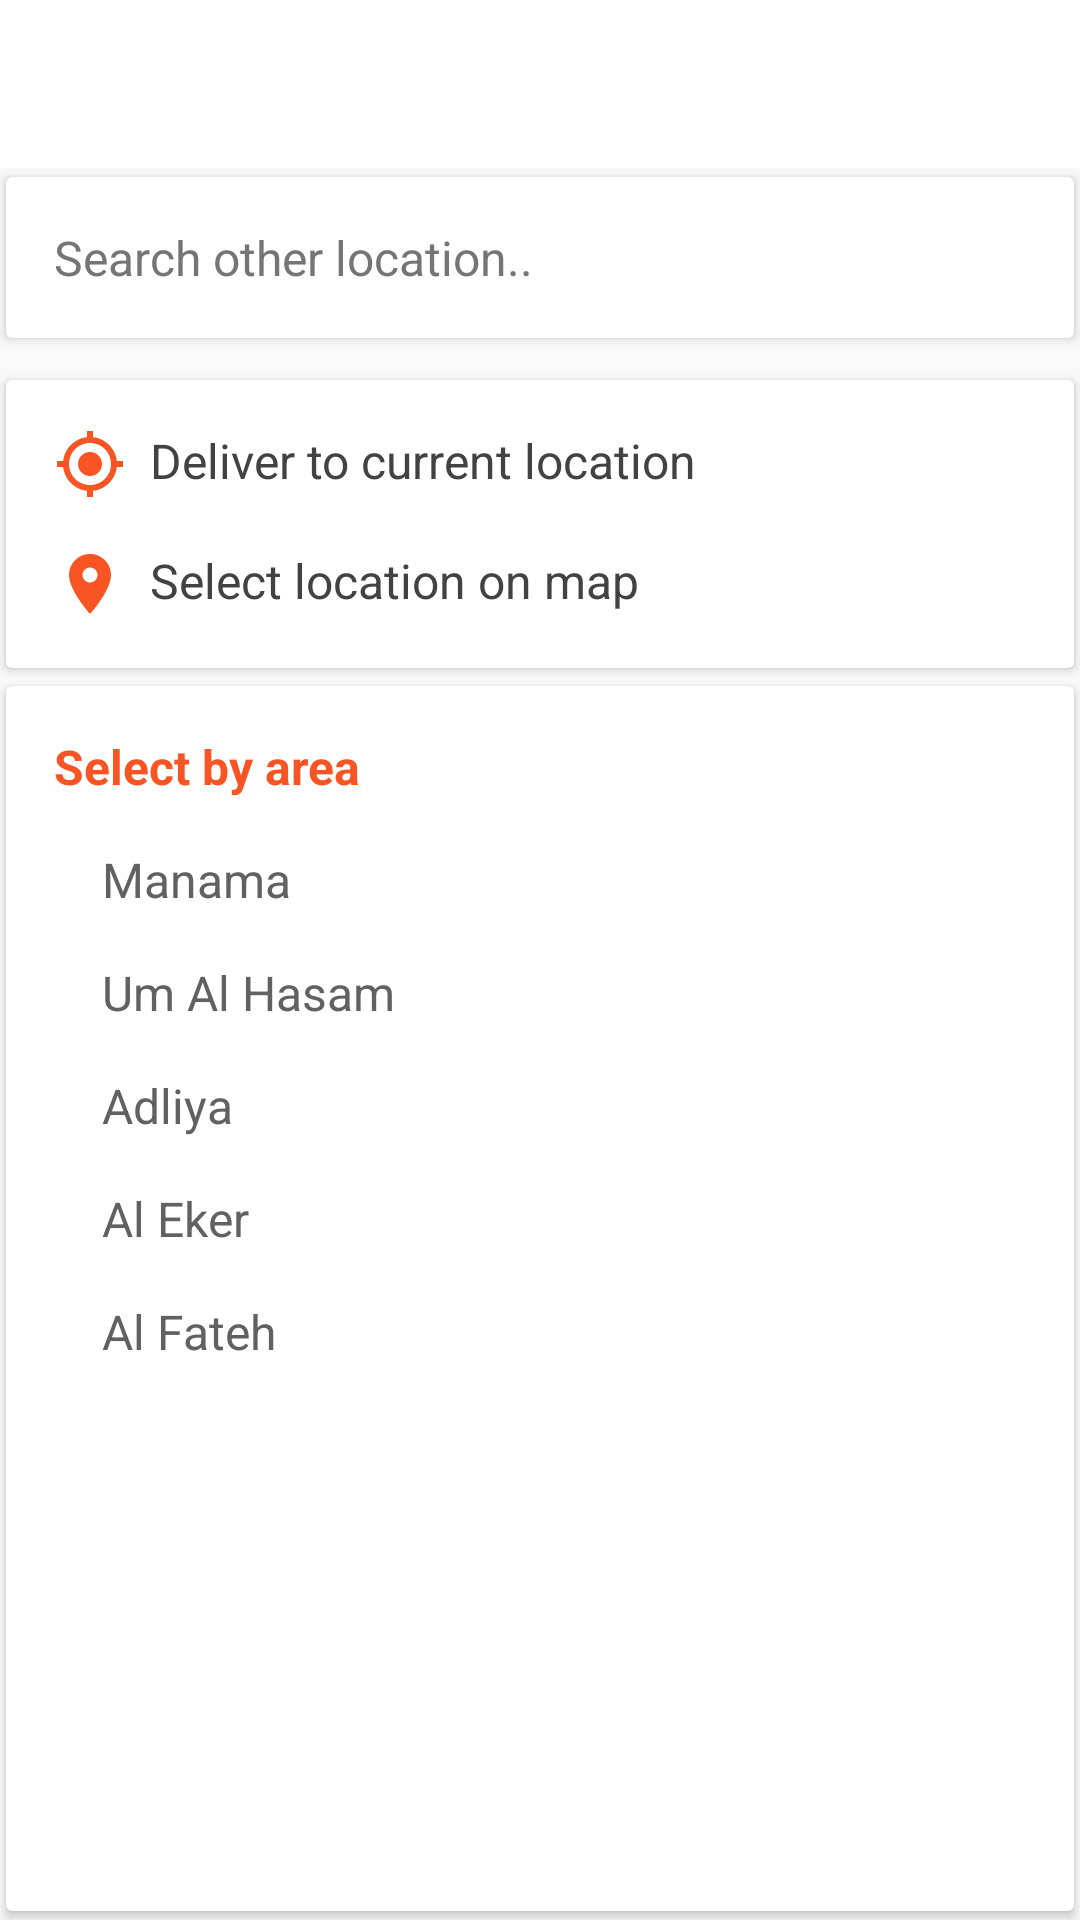

Android layout source for this screen:
<!-- AndroidManifest.xml: application theme AppTheme -->
<!-- res/layout/fragment_location.xml -->
<LinearLayout xmlns:android="http://schemas.android.com/apk/res/android"
    xmlns:app="http://schemas.android.com/apk/res-auto"
    xmlns:tools="http://schemas.android.com/tools"
    android:layout_width="match_parent"
    android:layout_height="match_parent"
    android:background="@color/colorBackground"
    android:clickable="true"
    android:orientation="vertical"
    tools:context="com.verbosetech.cookfu.location.LocationFragment">

    <LinearLayout
        android:layout_width="match_parent"
        android:layout_height="?attr/actionBarSize"
        android:background="@color/colorPrimary"
        android:gravity="center_vertical"
        android:orientation="horizontal">

        <ImageView
            android:id="@+id/close"
            android:layout_width="wrap_content"
            android:layout_height="wrap_content"
            android:padding="@dimen/dp16"
            android:src="@drawable/ic_close_white_24dp" />

        <TextView
            style="@style/TextAppearance.AppCompat.Widget.ActionBar.Title"
            android:layout_width="match_parent"
            android:layout_height="match_parent"
            android:gravity="center_vertical"
            android:text="Select your area"
            android:textColor="@android:color/white" />
    </LinearLayout>

    <android.support.v7.widget.CardView
        style="@style/CardViewStyle"
        android:layout_width="match_parent"
        android:layout_height="wrap_content"
        android:layout_marginBottom="@dimen/dp8">

        
        
        
        
        

        <TextView
            android:layout_width="match_parent"
            android:layout_height="wrap_content"
            android:drawableLeft="@drawable/ic_search_gray_24dp"
            android:drawablePadding="@dimen/dp8"
            android:padding="@dimen/dp16"
            android:text="Search other location.."
            android:textColor="@color/colorDarkText1"
            android:textSize="16sp" />
    </android.support.v7.widget.CardView>

    <android.support.v7.widget.CardView
        style="@style/CardViewStyle"
        android:layout_width="match_parent"
        android:layout_height="wrap_content">

        <LinearLayout
            android:layout_width="match_parent"
            android:layout_height="wrap_content"
            android:orientation="vertical"
            android:padding="@dimen/dp16">

            <TextView
                android:layout_width="match_parent"
                android:layout_height="wrap_content"
                android:layout_marginBottom="@dimen/dp16"
                android:drawableLeft="@drawable/ic_my_location_accent_24dp"
                android:drawablePadding="@dimen/dp8"
                android:text="Deliver to current location"
                android:textColor="@color/colorDarkText3"
                android:textSize="16sp" />

            <TextView
                android:layout_width="match_parent"
                android:layout_height="wrap_content"
                android:drawableLeft="@drawable/ic_location_on_accent_24dp"
                android:drawablePadding="@dimen/dp8"
                android:text="Select location on map"
                android:textColor="@color/colorDarkText3"
                android:textSize="16sp" />
        </LinearLayout>
    </android.support.v7.widget.CardView>

    <android.support.v7.widget.CardView
        style="@style/CardViewStyle"
        android:layout_width="match_parent"
        android:layout_height="match_parent">

        <LinearLayout
            android:layout_width="match_parent"
            android:layout_height="match_parent"
            android:orientation="vertical"
            android:padding="@dimen/dp16">

            <TextView
                android:layout_width="match_parent"
                android:layout_height="wrap_content"
                android:layout_marginBottom="@dimen/dp16"
                android:text="Select by area"
                android:textColor="@color/colorAccent"
                android:textSize="16sp"
                android:textStyle="bold" />

            <ScrollView
                android:layout_width="match_parent"
                android:layout_height="match_parent"
                android:scrollbars="none">

                <LinearLayout
                    android:layout_width="match_parent"
                    android:layout_height="wrap_content"
                    android:orientation="vertical">

                    <TextView
                        android:layout_width="match_parent"
                        android:layout_height="wrap_content"
                        android:layout_marginBottom="@dimen/dp16"
                        android:layout_marginLeft="@dimen/dp16"
                        android:text="Manama"
                        android:textColor="@color/colorDarkText2"
                        android:textSize="16sp" />

                    <TextView
                        android:layout_width="match_parent"
                        android:layout_height="wrap_content"
                        android:layout_marginBottom="@dimen/dp16"
                        android:layout_marginLeft="@dimen/dp16"
                        android:text="Um Al Hasam"
                        android:textColor="@color/colorDarkText2"
                        android:textSize="16sp" />

                    <TextView
                        android:layout_width="match_parent"
                        android:layout_height="wrap_content"
                        android:layout_marginBottom="@dimen/dp16"
                        android:layout_marginLeft="@dimen/dp16"
                        android:text="Adliya"
                        android:textColor="@color/colorDarkText2"
                        android:textSize="16sp" />

                    <TextView
                        android:layout_width="match_parent"
                        android:layout_height="wrap_content"
                        android:layout_marginBottom="@dimen/dp16"
                        android:layout_marginLeft="@dimen/dp16"
                        android:text="Al Eker"
                        android:textColor="@color/colorDarkText2"
                        android:textSize="16sp" />

                    <TextView
                        android:layout_width="match_parent"
                        android:layout_height="wrap_content"
                        android:layout_marginBottom="@dimen/dp16"
                        android:layout_marginLeft="@dimen/dp16"
                        android:text="Al Fateh"
                        android:textColor="@color/colorDarkText2"
                        android:textSize="16sp" />
                </LinearLayout>
            </ScrollView>
        </LinearLayout>
    </android.support.v7.widget.CardView>

</LinearLayout>
<!-- resources referenced by this layout -->
<resources>
  <color name="colorAccent">#f95424</color>
  <color name="colorBackground">#f9f9f9</color>
  <color name="colorDarkText1">#757575</color>
  <color name="colorDarkText2">#616161</color>
  <color name="colorDarkText3">#424242</color>
  <color name="colorPrimary">#ffffff</color>
  <dimen name="dp16">16dp</dimen>
  <dimen name="dp8">8dp</dimen>
  <!-- drawable ic_location_on_accent_24dp (drawable) -->
  <vector xmlns:android="http://schemas.android.com/apk/res/android"
      android:width="24dp"
      android:height="24dp"
      android:viewportHeight="24.0"
      android:viewportWidth="24.0">
      <path
          android:fillColor="#f95424"
          android:pathData="M12,2C8.13,2 5,5.13 5,9c0,5.25 7,13 7,13s7,-7.75 7,-13c0,-3.87 -3.13,-7 -7,-7zM12,11.5c-1.38,0 -2.5,-1.12 -2.5,-2.5s1.12,-2.5 2.5,-2.5 2.5,1.12 2.5,2.5 -1.12,2.5 -2.5,2.5z" />
  </vector>
  <!-- drawable ic_my_location_accent_24dp (drawable) -->
  <vector xmlns:android="http://schemas.android.com/apk/res/android"
      android:width="24dp"
      android:height="24dp"
      android:viewportHeight="24.0"
      android:viewportWidth="24.0">
      <path
          android:fillColor="#f95424"
          android:pathData="M12,8c-2.21,0 -4,1.79 -4,4s1.79,4 4,4 4,-1.79 4,-4 -1.79,-4 -4,-4zM20.94,11c-0.46,-4.17 -3.77,-7.48 -7.94,-7.94L13,1h-2v2.06C6.83,3.52 3.52,6.83 3.06,11L1,11v2h2.06c0.46,4.17 3.77,7.48 7.94,7.94L11,23h2v-2.06c4.17,-0.46 7.48,-3.77 7.94,-7.94L23,13v-2h-2.06zM12,19c-3.87,0 -7,-3.13 -7,-7s3.13,-7 7,-7 7,3.13 7,7 -3.13,7 -7,7z" />
  </vector>
  <style name="CardViewStyle" parent="android:Widget.TextView">
          <item name="android:foreground">@drawable/selector_bg_card</item>
          <item name="cardCornerRadius">@dimen/card_corner_radius</item>
          <item name="cardElevation">@dimen/card_elevation</item>
          <item name="cardPreventCornerOverlap">false</item>
          <item name="cardUseCompatPadding">true</item>
      </style>
  <style name="AppTheme" parent="Theme.AppCompat.Light.NoActionBar">
          
          <item name="colorPrimary">@color/colorPrimary</item>
          <item name="colorPrimaryDark">@color/colorPrimaryDark</item>
          <item name="colorAccent">@color/colorAccent</item>
          <item name="actionMenuTextColor">@android:color/white</item>
          <item name="android:windowNoTitle">true</item>
          <item name="android:windowActionBar">false</item>
          <item name="android:windowFullscreen">true</item>
          <item name="android:windowContentOverlay">@null</item>
          <item name="actionOverflowButtonStyle">@style/MyOverflowButtonStyle</item>
      </style>
  <dimen name="card_corner_radius">2dp</dimen>
  <dimen name="card_elevation">2dp</dimen>
  <color name="colorPrimaryDark">#00818F</color>
  <style name="MyOverflowButtonStyle" parent="Widget.AppCompat.ActionButton.Overflow">
          <item name="android:tint">#FFFFFF</item>
      </style>
</resources>
